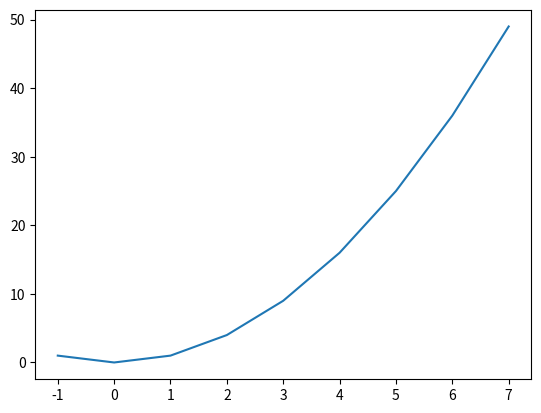

Write Python code to recreate this figure.
import matplotlib.pyplot as plt
import numpy as np

x = np.array([-1,0,1, 2, 3, 4, 5, 6, 7])
y = np.array([1,0,1, 4, 9, 16, 25, 36, 49])

plt.plot(x, y)

plt.show()

